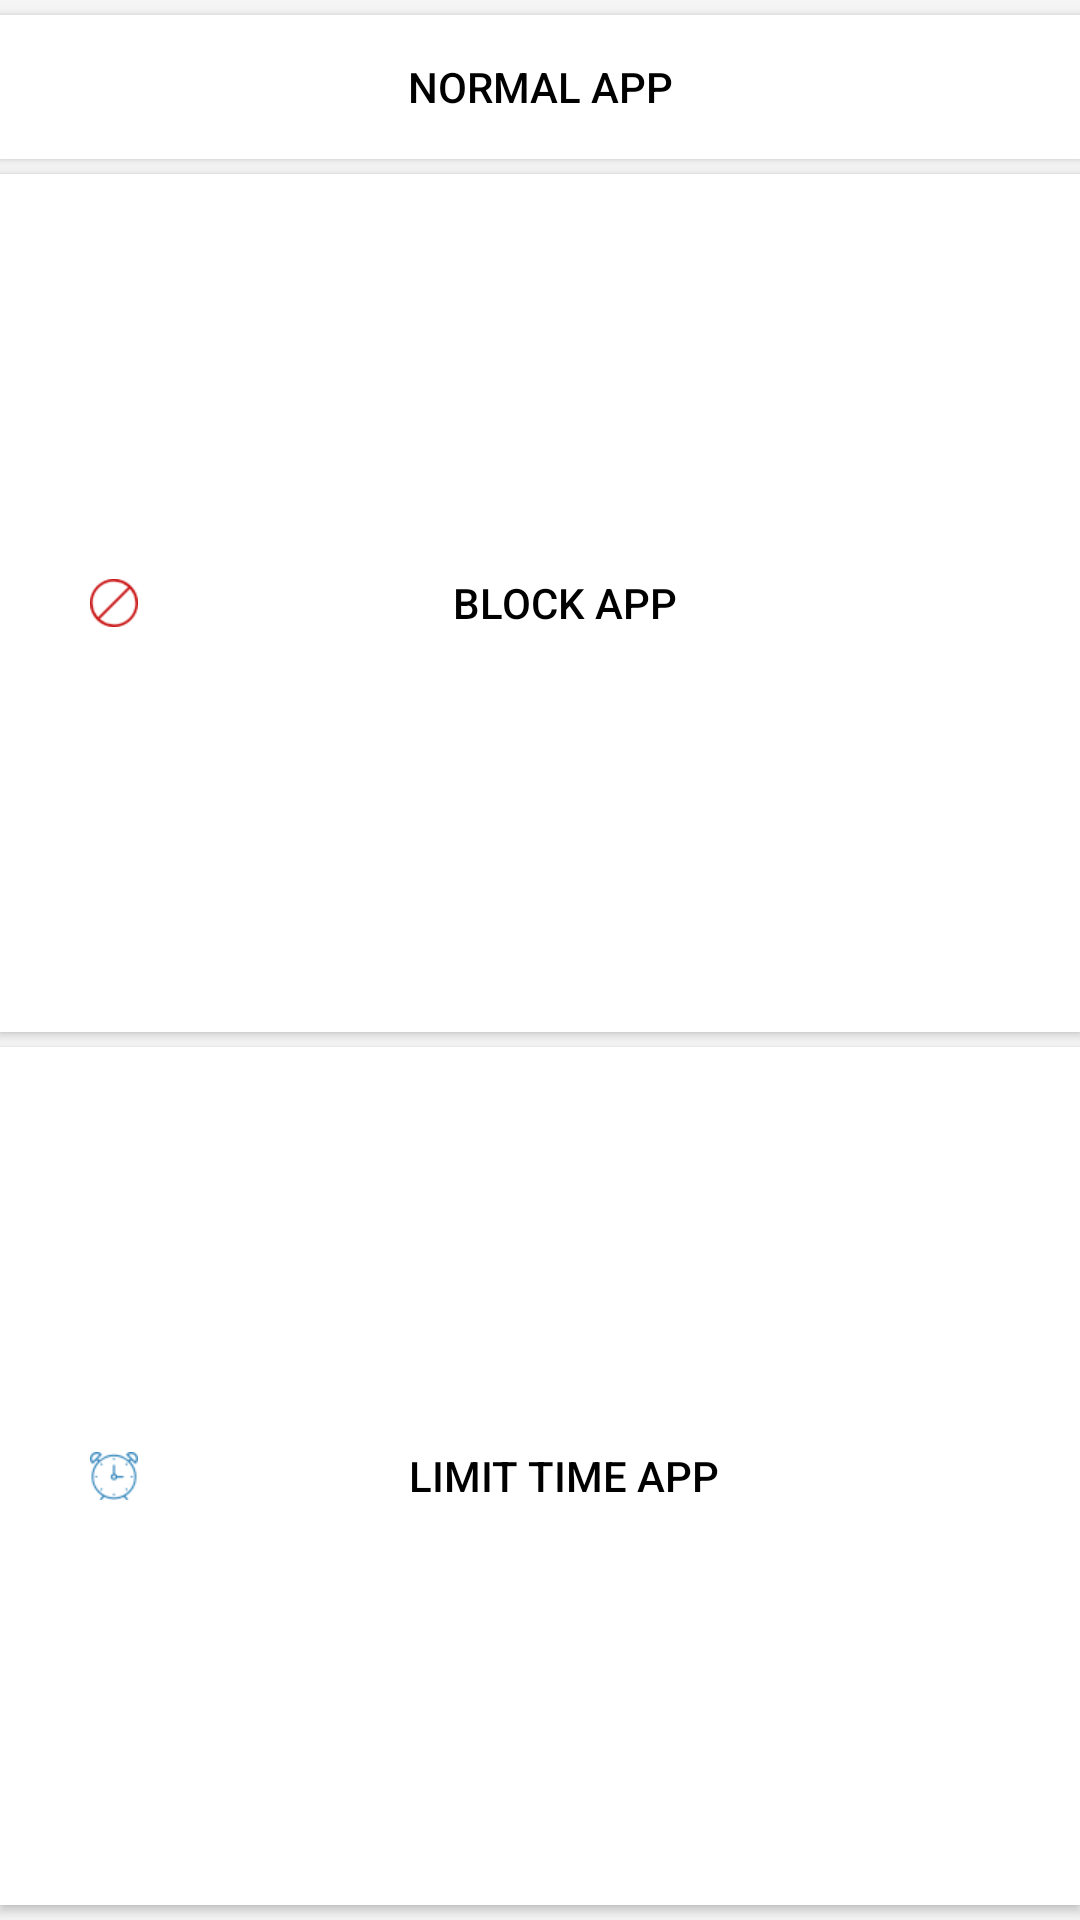

The Android layout XML behind this screen, and the referenced resources:
<!-- AndroidManifest.xml: application theme Theme.AppCompat.Light.NoActionBar -->
<!-- res/layout/dialog_choose_type_app.xml -->
<?xml version="1.0" encoding="utf-8"?>

<LinearLayout xmlns:android="http://schemas.android.com/apk/res/android"
    android:id="@+id/toast_root"
    android:orientation="vertical"
    android:layout_width="fill_parent"
    android:layout_height="wrap_content"
    android:background="@color/white_greyish_light">


    
    
    
    
    
    
    
    
    
    
    
    

    <Button
        android:gravity="center"
        android:paddingLeft="30dp"
        android:paddingRight="30dp"

        android:layout_marginTop="5dp"
        android:id="@+id/normal_app"
        android:layout_width="match_parent"
        android:layout_height="wrap_content"
        android:background="@color/white"
        android:text="@string/normal_app"
        android:textColor="@color/black"></Button>

    <Button
        android:gravity="center"
        android:paddingLeft="30dp"
        android:paddingRight="30dp"

        android:drawableLeft="@drawable/ban_app"
        android:layout_marginTop="5dp"
        android:id="@+id/ban_app"
        android:layout_width="match_parent"
        android:layout_height="wrap_content"
        android:layout_alignParentRight="true"
        android:layout_below="@id/msg"
        android:layout_weight="1"
        android:background="@color/white"
        android:text="@string/ban_app"
        android:textColor="@color/black"></Button>

    <Button

        android:gravity="center"
        android:paddingLeft="30dp"
        android:paddingRight="30dp"
        android:drawableLeft="@drawable/time_app"
        android:layout_marginTop="5dp"
        android:layout_marginBottom="5dp"
        android:id="@+id/limit_time_app"
        android:layout_width="match_parent"
        android:layout_height="wrap_content"
        android:layout_alignParentRight="true"
        android:layout_below="@id/msg"
        android:layout_weight="1"
        android:background="@color/white"
        android:text="@string/time_app"
        android:textColor="@color/black"></Button>


</LinearLayout>
<!-- resources referenced by this layout -->
<resources>
  <color name="black">#000000</color>
  <color name="white">#FFFFFF</color>
  <color name="white_greyish_light">#f5f5f5</color>
  <!-- drawable ban_app: png bitmap (drawable-xhdpi, 801 bytes) -->
  <!-- drawable time_app: png bitmap (drawable-xhdpi, 1426 bytes) -->
  <string name="ban_app">Block app</string>
  <string name="normal_app">Normal app</string>
  <string name="time_app">Limit time app</string>
</resources>
